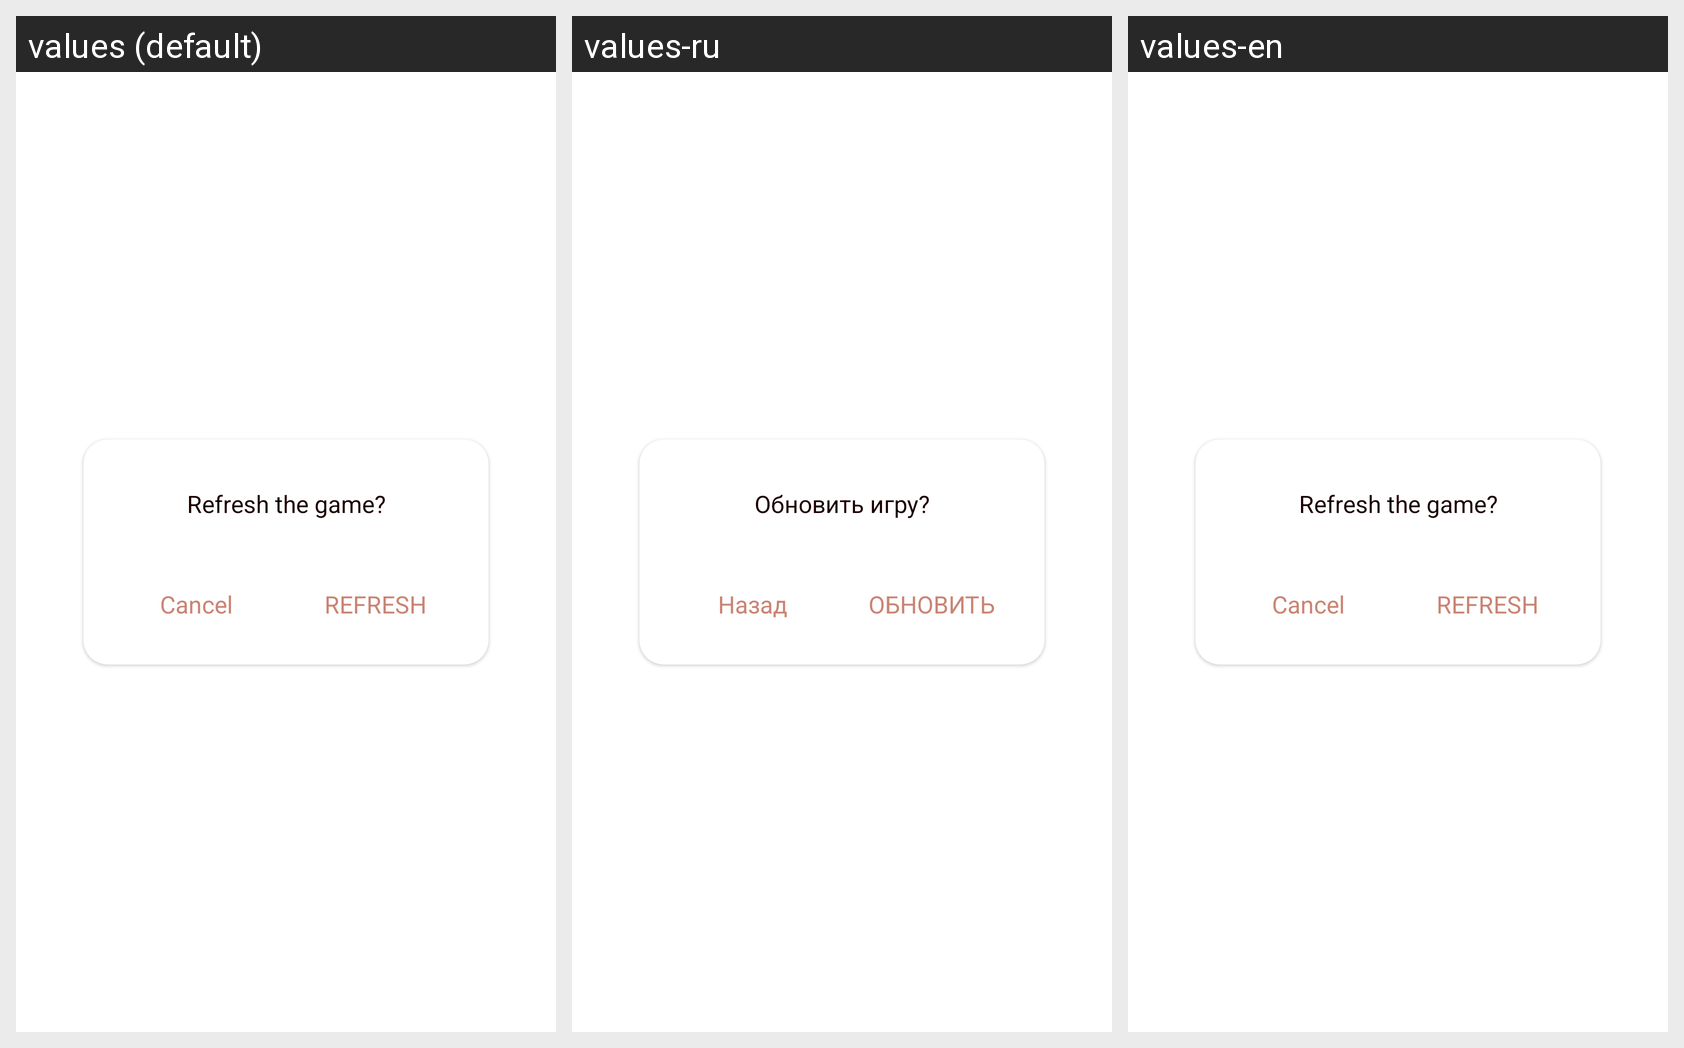

Here is an Android app screen in its default locale and in the app's own translations. Write out the translated-string differences for the strings that appear on this screen.
Android screen res/layout/fragment_confirm_refresh.xml rendered under 3 locales, left to right: values (default), values-ru, values-en. Device: Nexus 5 (rendered at 1080×1920; each locale shown at half size, 540×960, under a caption strip naming it); theme Theme.CharacterSudoku.
Strings drawn on this screen, with the default value and each locale's value (text and hints the layout hard-codes, and strings that could not be matched under every locale, appear in the picture but are not listed):

confirmRefresh
  values: Refresh the game?
  values-ru: Обновить игру?
  values-en: Refresh the game?

cancelButton
  values: Cancel
  values-ru: Назад
  values-en: Cancel

confirmRefreshButton
  values: Refresh
  values-ru: Обновить
  values-en: Refresh
